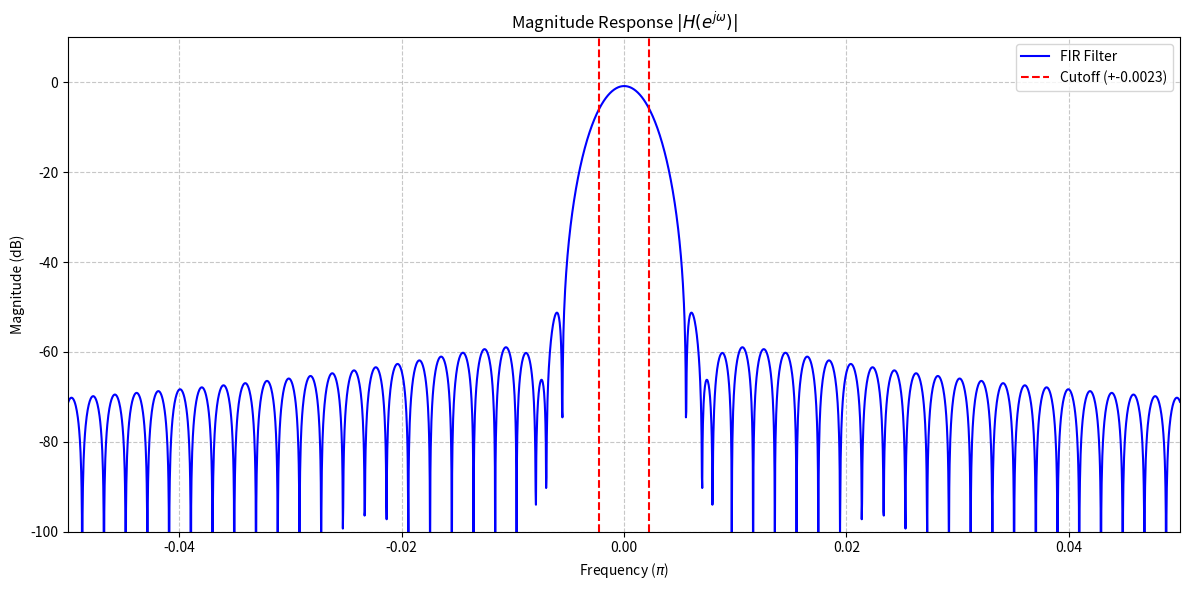

This figure's Python source:
import numpy as np
import matplotlib.pyplot as plt

def plot_response():
    # 1. LPF parameters
    P = 1025
    wc = np.pi / 441  # cutoff frequency
    tau = (P - 1) / 2
    n = np.arange(P)

    # 2. FIR filter coefficients (Hamming window)
    x = n - tau
    with np.errstate(divide='ignore', invalid='ignore'):
        h_ideal = np.sin(wc * x) / (np.pi * x)
    h_ideal[int(tau)] = wc / np.pi 
    
    window = 0.54 - 0.46 * np.cos(2 * np.pi * n / (P - 1))
    h = h_ideal * window

    # 3. calculate frequency response
    # FFT points
    N_FFT = 65536 
    
    # FFT
    H = np.fft.fft(h, N_FFT)
    
    # shift zero frequency to center
    H_shifted = np.fft.fftshift(H)
    
    # caculate Magnitude (dB)
    # add a small value to avoid log(0)
    H_mag = 20 * np.log10(np.abs(H_shifted) + 1e-10) 
    
    # symmetric frequency axis
    w = np.linspace(-1, 1, N_FFT)

    # 4. plot
    plt.figure(figsize=(12, 6))
    plt.plot(w, H_mag, 'b', linewidth=1.5, label='FIR Filter')
    
    # Mark cutoff frequency
    cutoff_norm = (1/441) 
    plt.axvline(x=cutoff_norm, color='r', linestyle='--', label=f'Cutoff (+-{cutoff_norm:.4f})')
    plt.axvline(x=-cutoff_norm, color='r', linestyle='--')
    
    plt.title(r'Magnitude Response $|H(e^{j\omega})|$')
    plt.xlabel(r'Frequency ($\pi$)')
    plt.ylabel('Magnitude (dB)')
    plt.grid(True, which='both', linestyle='--', alpha=0.7)
    plt.legend()
    
    # only show -0.05 to 0.05 range
    plt.xlim(-0.05, 0.05) 
    plt.ylim(-100, 10) 
    
    plt.tight_layout()
    plt.savefig('magnitude_response.png')
    plt.show()
    print("magnitude_response.png saved.")

if __name__ == "__main__":
    plot_response()
